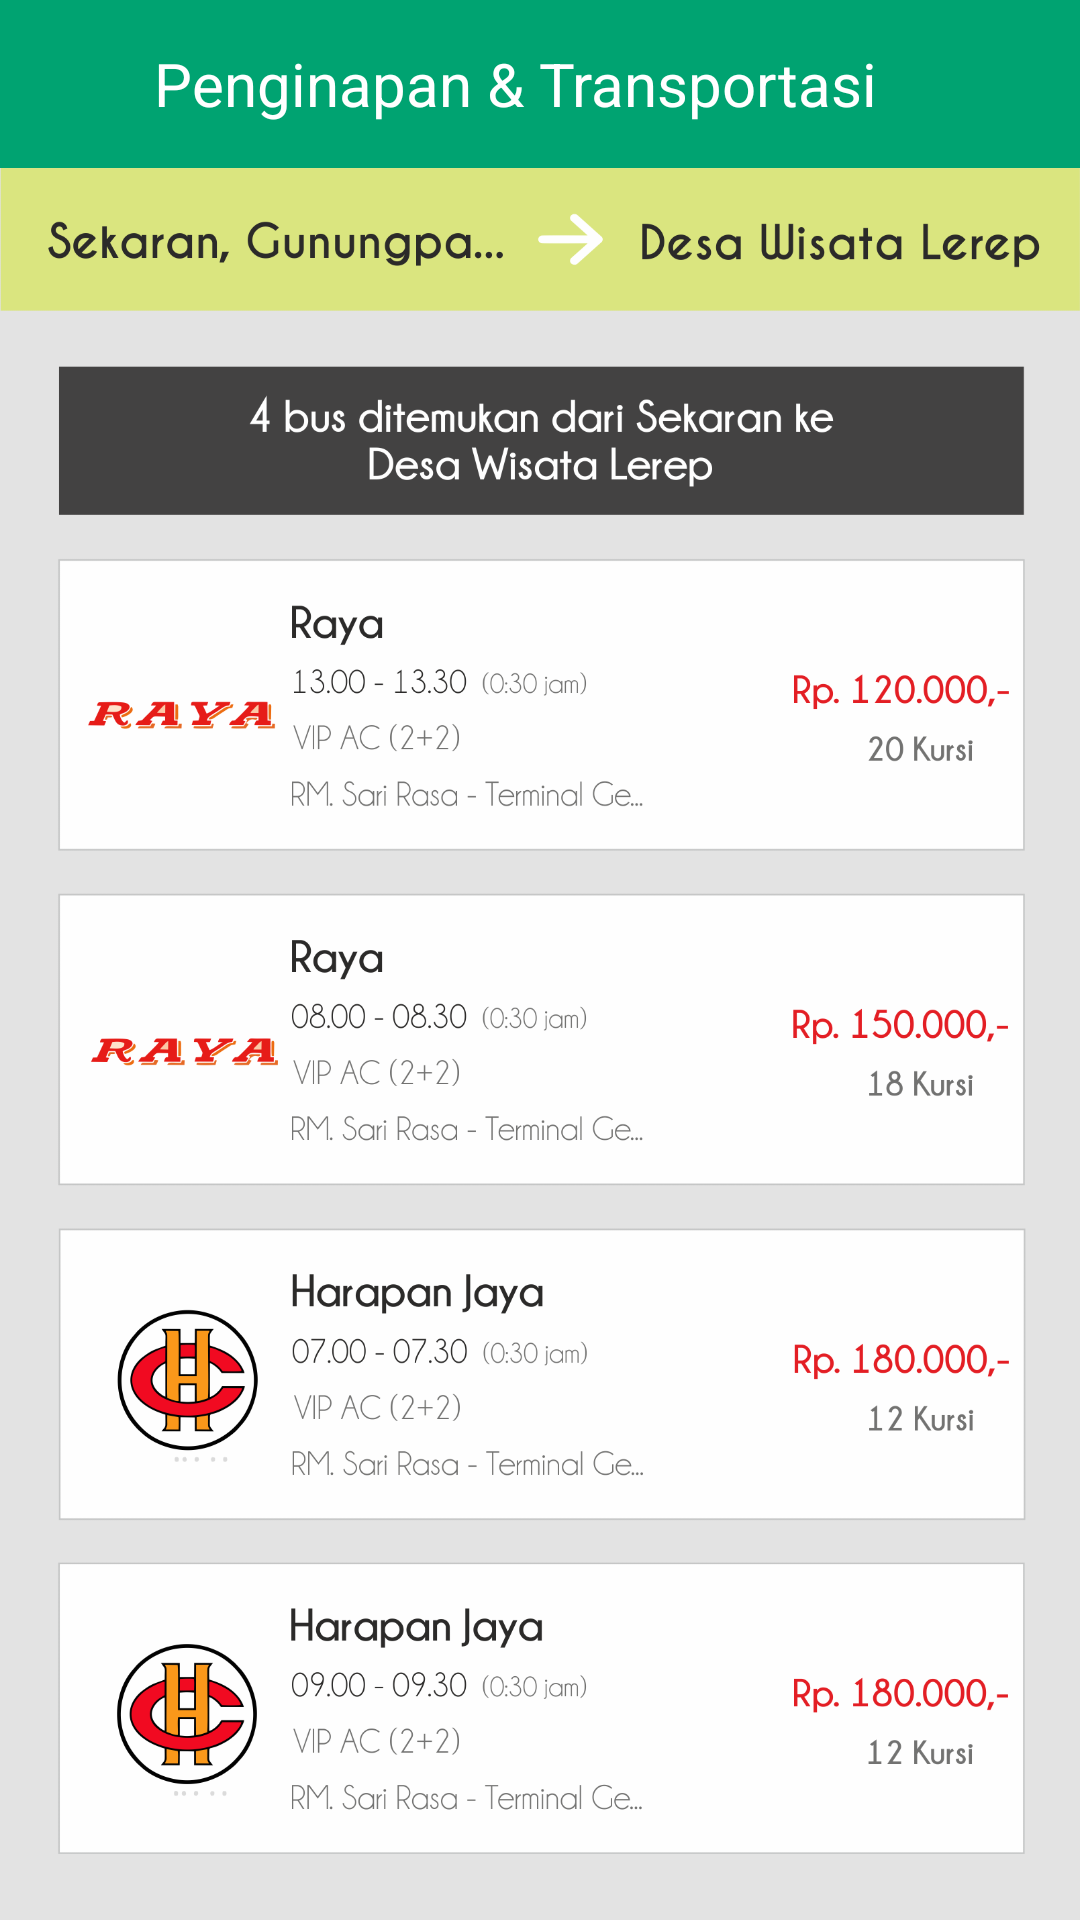

The Android layout XML behind this screen, and the referenced resources:
<!-- AndroidManifest.xml: application theme AppTheme.NoActionBar -->
<!-- res/layout/fragment_list_transportasi.xml -->
<?xml version="1.0" encoding="utf-8"?>
<FrameLayout xmlns:android="http://schemas.android.com/apk/res/android"
    xmlns:tools="http://schemas.android.com/tools"
    android:layout_width="match_parent"
    android:layout_height="match_parent"
    android:background="@color/abu"
    tools:context=".ListTransportasiFragment">

    <LinearLayout
        android:layout_width="match_parent"
        android:layout_height="match_parent"
        android:orientation="vertical">
    <LinearLayout
        android:layout_width="match_parent"
        android:layout_height="56dp"
        android:background="@color/colorPrimary"
        android:gravity="center"
        android:orientation="horizontal">
        <Button
            android:id="@+id/btn_back"
            android:layout_width="35dp"
            android:layout_height="35dp"
            android:layout_margin="7dp"
            android:background="@drawable/ic_arrow_back_black_24dp"/>
        <TextView
            android:layout_width="match_parent"
            android:layout_height="wrap_content"
            android:text="@string/penginapan_transportasi"
            android:layout_gravity="center"
            android:textColor="@color/white"
            android:textSize="20sp"/>
        <Button
            android:layout_width="35dp"
            android:layout_height="35dp"
            android:background="@drawable/ic_more_vert_black_24dp"
            android:layout_marginLeft="-40dp"/>
    </LinearLayout>
    
    <ScrollView
        android:layout_width="match_parent"
        android:layout_height="match_parent"
        android:background="@color/abu">
        <ImageView
            android:layout_width="match_parent"
            android:layout_height="wrap_content"
            android:src="@drawable/list_hasil_transport"
            android:adjustViewBounds="true"
            android:background="@color/abu"
            android:layout_marginBottom="50dp"/>
    </ScrollView>
    </LinearLayout>
</FrameLayout>
<!-- resources referenced by this layout -->
<resources>
  <color name="abu">#E3E3E3</color>
  <color name="colorPrimary">#00A371</color>
  <color name="white">#ffffff</color>
  <!-- drawable list_hasil_transport: png bitmap (drawable, 332716 bytes) -->
  <string name="penginapan_transportasi">Penginapan &amp; Transportasi</string>
  <style name="AppTheme.NoActionBar">
          <item name="windowActionBar">true</item>
          <item name="windowNoTitle">true</item>
          <item name="colorPrimaryDark">#394A3A</item>
      </style>
</resources>
